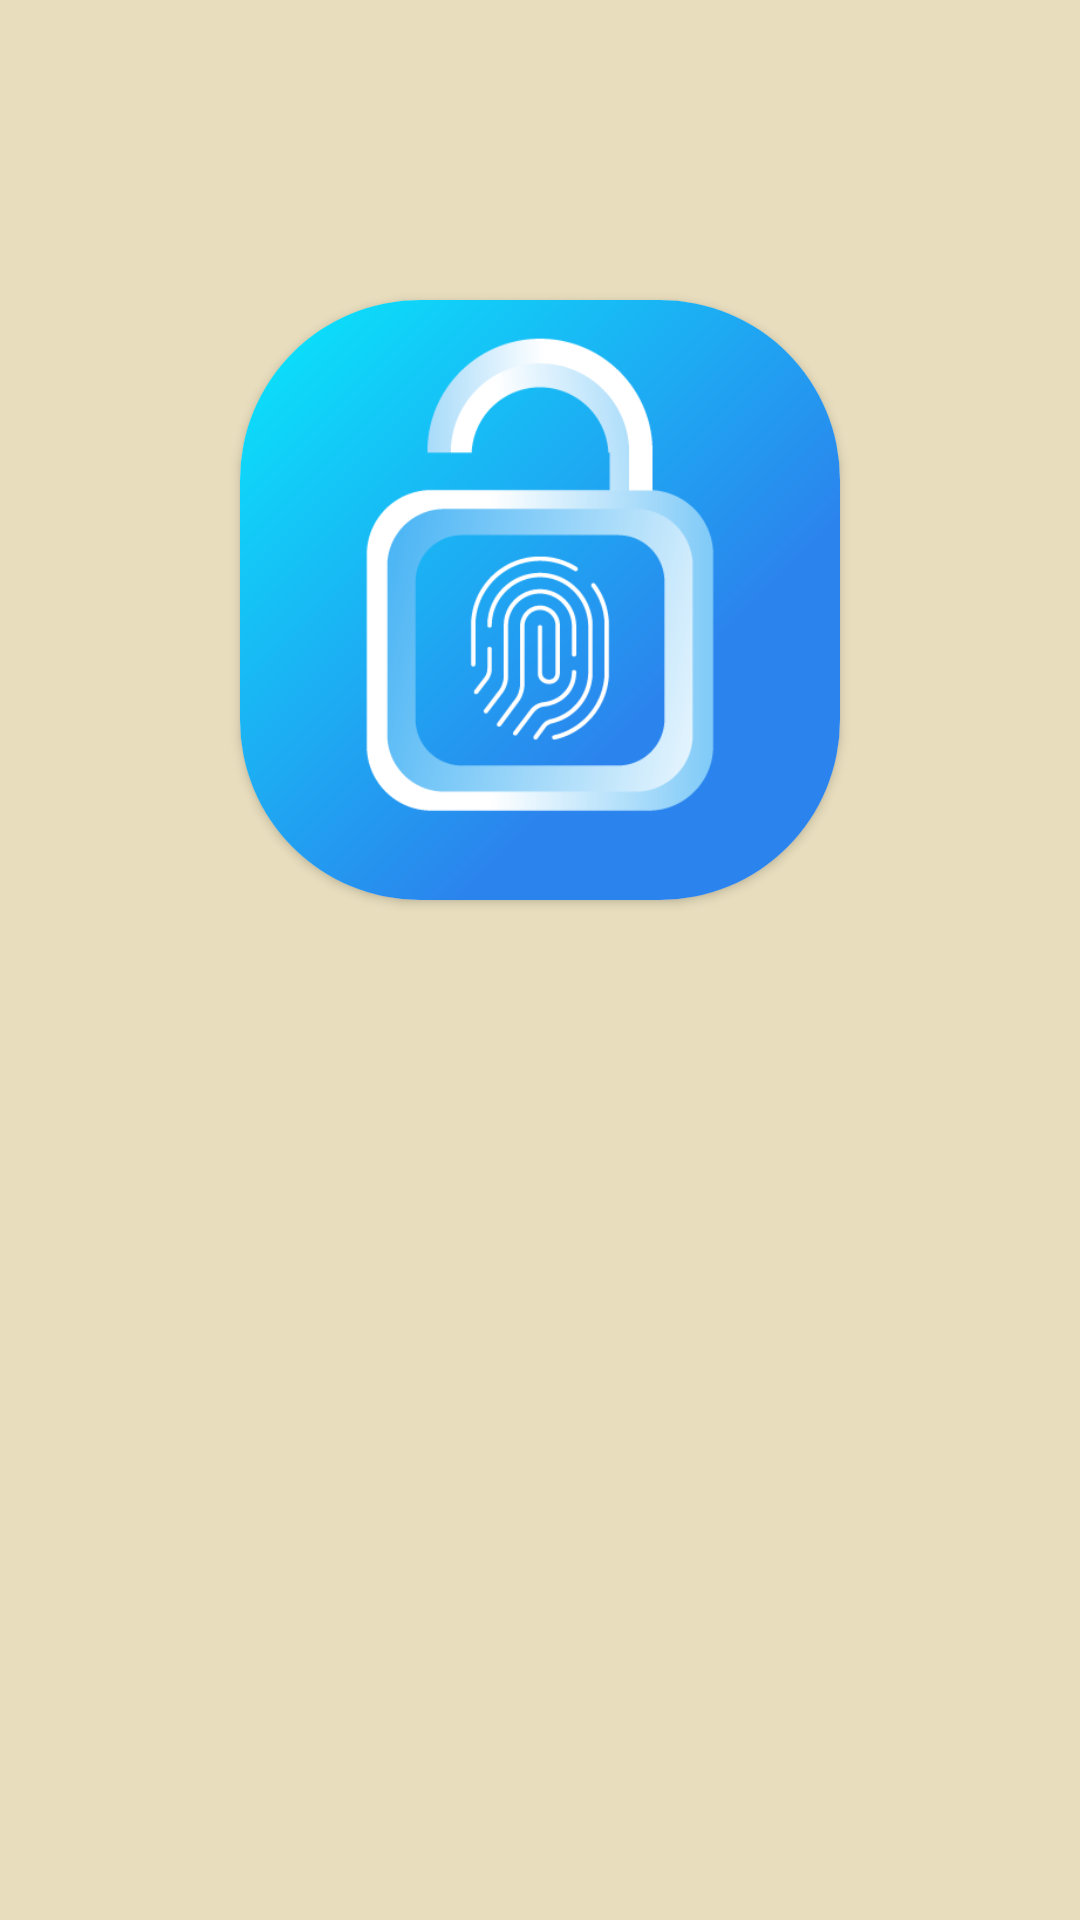

Android layout source for this screen:
<!-- AndroidManifest.xml: application theme Theme.Vzifa2 -->
<!-- res/layout/activity_splash.xml -->
<?xml version="1.0" encoding="utf-8"?>
<androidx.constraintlayout.widget.ConstraintLayout xmlns:android="http://schemas.android.com/apk/res/android"
    xmlns:app="http://schemas.android.com/apk/res-auto"
    xmlns:tools="http://schemas.android.com/tools"
    android:layout_width="match_parent"
    android:layout_height="match_parent"
    android:background="#E8DEBE"
    tools:context=".splash">

    <androidx.cardview.widget.CardView
        android:layout_width="200dp"
        android:layout_height="200dp"
        android:background="#E8DEBE"
        app:cardCornerRadius="60dp"
        android:layout_marginTop="100dp"
        app:layout_constraintEnd_toEndOf="parent"
        app:layout_constraintStart_toStartOf="parent"
        app:layout_constraintTop_toTopOf="parent">

        <ImageView
            android:layout_width="match_parent"
            android:layout_height="match_parent"
            android:src="@drawable/img_2" />

    </androidx.cardview.widget.CardView>



</androidx.constraintlayout.widget.ConstraintLayout>
<!-- resources referenced by this layout -->
<resources>
  <!-- drawable img_2: png bitmap (drawable, 39175 bytes) -->
  <style name="Theme.Vzifa2" parent="Theme.MaterialComponents.DayNight.DarkActionBar">
          
          <item name="colorPrimary">@color/purple_500</item>
          <item name="colorPrimaryVariant">@color/purple_700</item>
          <item name="colorOnPrimary">@color/white</item>
          
          <item name="colorSecondary">@color/teal_200</item>
          <item name="colorSecondaryVariant">@color/teal_700</item>
          <item name="colorOnSecondary">@color/black</item>
          
          <item name="android:statusBarColor">?attr/colorPrimaryVariant</item>
          
      </style>
  <!-- not gathered from this repository: default colours our renderer supplied (Android Studio template values) -->
  <color name="purple_500">#FF6200EE</color>
  <color name="purple_700">#FF3700B3</color>
  <color name="teal_200">#FF03DAC5</color>
  <color name="teal_700">#FF018786</color>
  <color name="black">#FF000000</color>
  <color name="white">#FFFFFFFF</color>
</resources>
